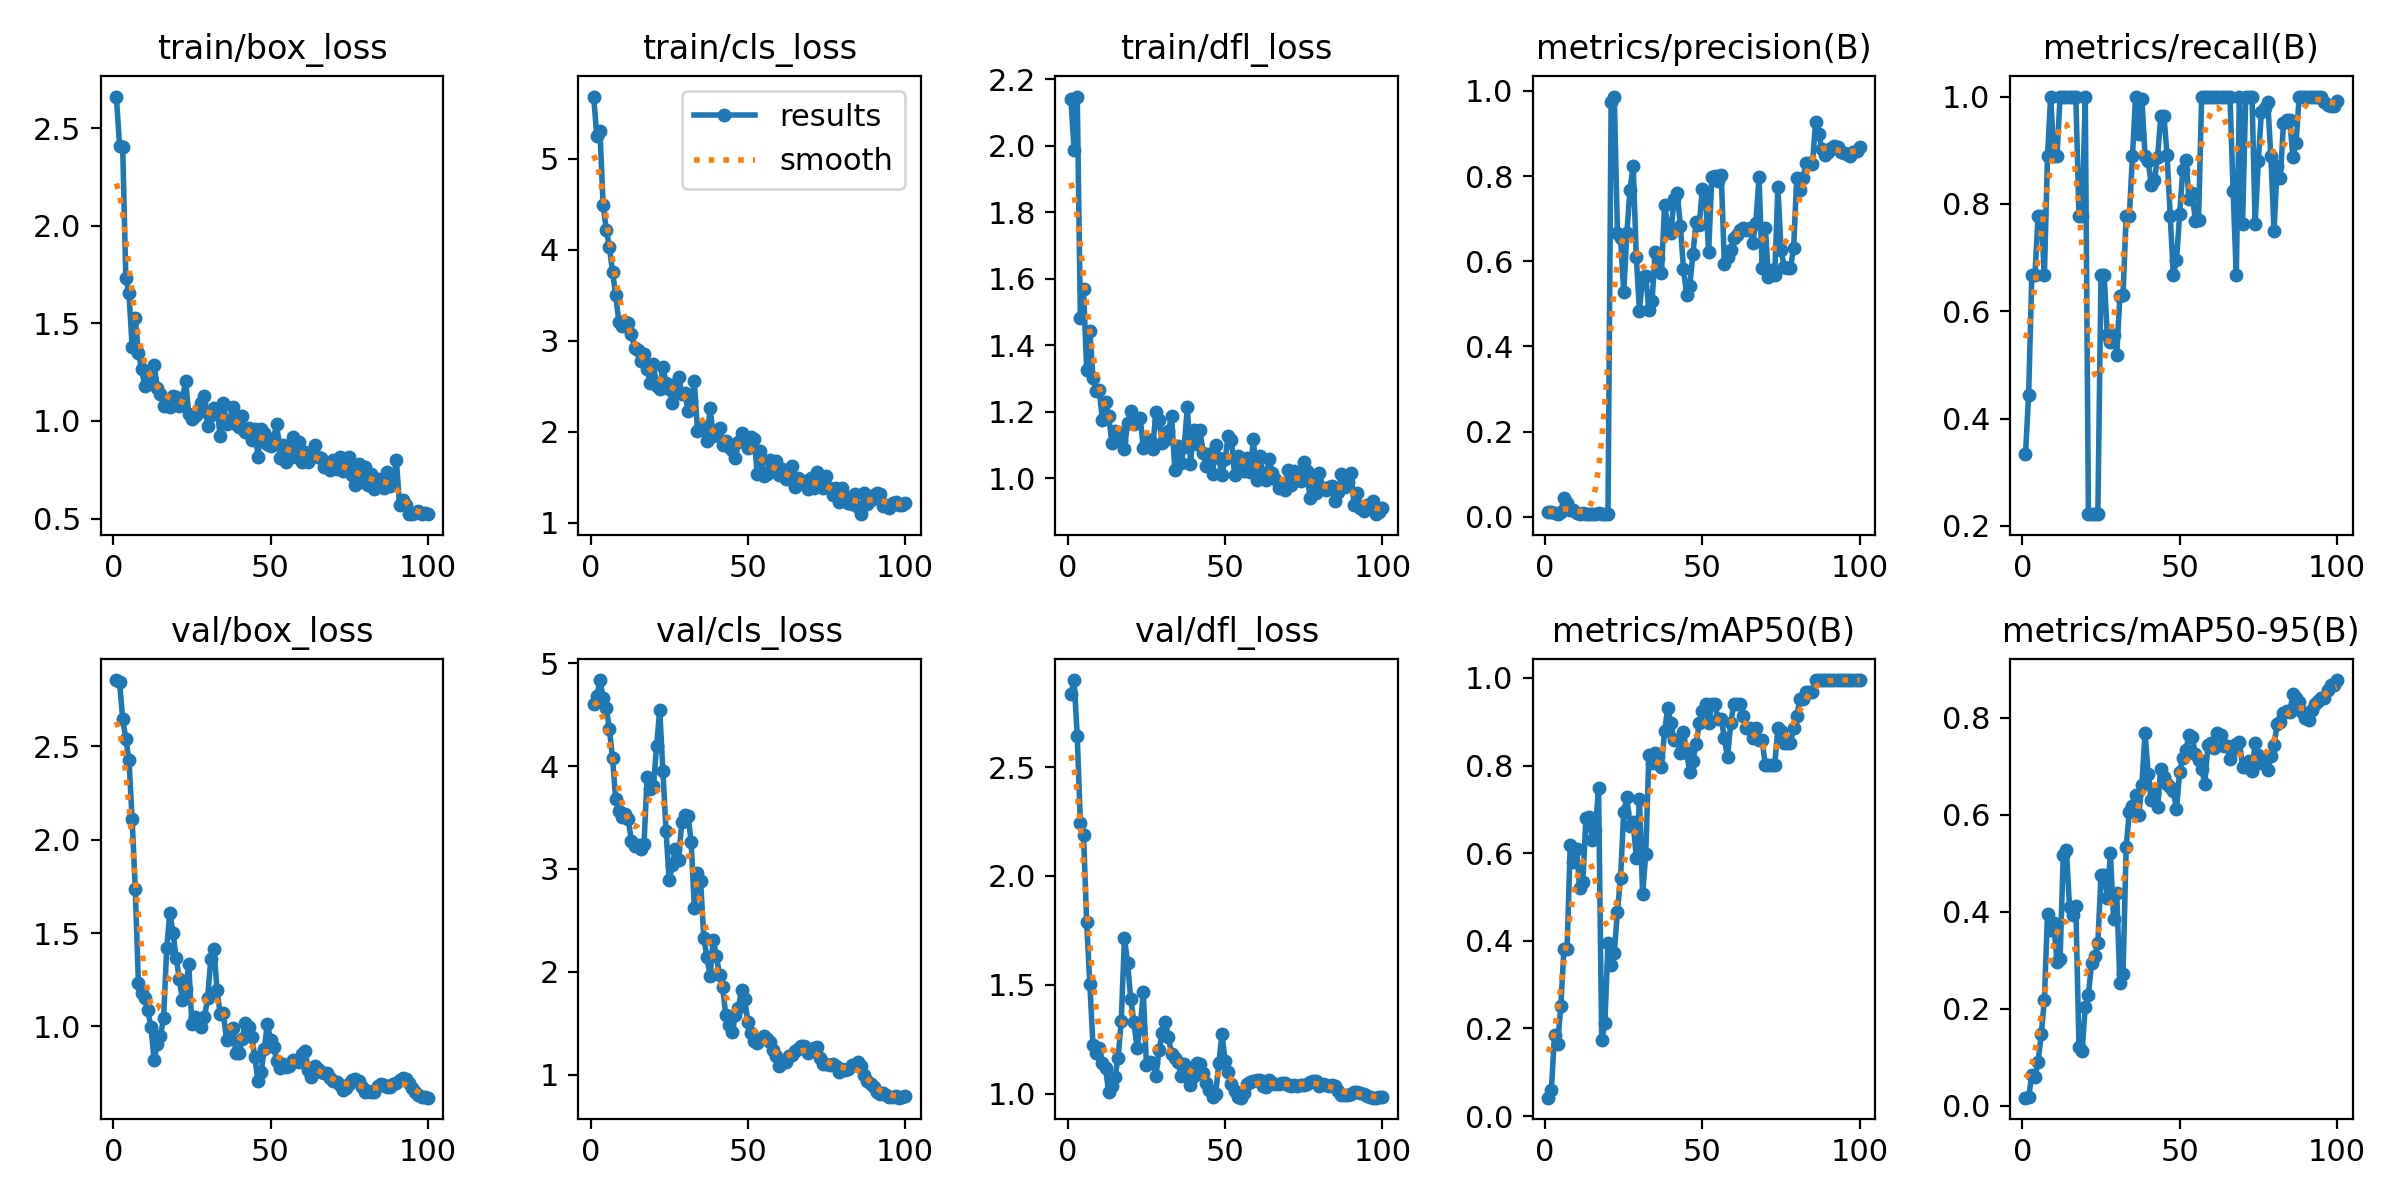

Source data for this figure (header and first rows):
epoch, time, train/box_loss, train/cls_loss, train/dfl_loss, metrics/precision(B), metrics/recall(B), metrics/mAP50(B), metrics/mAP50-95(B), val/box_loss, val/cls_loss, val/dfl_loss, lr/pg0, lr/pg1, lr/pg2
1, 9.31, 2.664, 5.683, 2.14, 0.0103, 0.3333, 0.04217, 0.01664, 2.856, 4.608, 2.835, 3e-05, 3e-05, 3e-05
2, 11.05, 2.411, 5.247, 1.987, 0.01117, 0.4444, 0.05966, 0.01806, 2.846, 4.682, 2.9, 6.9307e-05, 6.9307e-05, 6.9307e-05
3, 12.75, 2.403, 5.302, 2.148, 0.00987, 0.6667, 0.1855, 0.06256, 2.647, 4.837, 2.643, 0.0001078, 0.0001078, 0.0001078
4, 14.51, 1.733, 4.496, 1.48, 0.00672, 0.6667, 0.1646, 0.0584, 2.541, 4.667, 2.244, 0.0001455, 0.0001455, 0.0001455
5, 16.56, 1.656, 4.219, 1.568, 0.01132, 0.7778, 0.2512, 0.08923, 2.426, 4.564, 2.19, 0.0001825, 0.0001825, 0.0001825
6, 18.9, 1.381, 4.03, 1.325, 0.04538, 0.7778, 0.3817, 0.1472, 2.111, 4.361, 1.786, 0.0002186, 0.0002186, 0.0002186
7, 22.17, 1.53, 3.754, 1.443, 0.03221, 0.6667, 0.3821, 0.2177, 1.737, 4.076, 1.505, 0.000254, 0.000254, 0.000254
8, 24.87, 1.348, 3.502, 1.302, 0.01517, 0.8889, 0.6197, 0.3957, 1.232, 3.682, 1.224, 0.0002885, 0.0002885, 0.0002885
9, 27.78, 1.269, 3.21, 1.261, 0.01513, 1, 0.5798, 0.3624, 1.178, 3.561, 1.185, 0.0003223, 0.0003223, 0.0003223
10, 29.97, 1.181, 3.162, 1.266, 0.0098, 0.8889, 0.6087, 0.3757, 1.151, 3.51, 1.212, 0.0003553, 0.0003553, 0.0003553
11, 31.61, 1.2, 3.202, 1.176, 0.00763, 0.8889, 0.5206, 0.2957, 1.088, 3.53, 1.143, 0.0003874, 0.0003874, 0.0003874
12, 33.3, 1.218, 3.192, 1.229, 0.00813, 1, 0.5347, 0.3022, 0.9948, 3.483, 1.116, 0.0004188, 0.0004188, 0.0004188
13, 35.04, 1.285, 3.076, 1.188, 0.00783, 1, 0.6807, 0.5174, 0.8209, 3.27, 1.006, 0.0004494, 0.0004494, 0.0004494
14, 36.78, 1.171, 2.923, 1.107, 0.00768, 1, 0.6817, 0.5262, 0.9061, 3.223, 1.036, 0.0004792, 0.0004792, 0.0004792
15, 38.56, 1.141, 2.894, 1.141, 0.00748, 1, 0.6306, 0.4097, 0.9496, 3.234, 1.078, 0.0005082, 0.0005082, 0.0005082
16, 40.76, 1.078, 2.774, 1.139, 0.00761, 1, 0.652, 0.3929, 1.043, 3.189, 1.163, 0.0005364, 0.0005364, 0.0005364
17, 43.1, 1.104, 2.857, 1.113, 0.00786, 1, 0.7493, 0.4109, 1.421, 3.245, 1.336, 0.0005639, 0.0005639, 0.0005639
18, 46, 1.074, 2.684, 1.088, 0.00781, 0.7778, 0.1727, 0.1202, 1.609, 3.895, 1.714, 0.0005905, 0.0005905, 0.0005905
19, 47.99, 1.131, 2.532, 1.167, 0.00626, 0.7778, 0.2118, 0.1132, 1.501, 3.778, 1.601, 0.0006163, 0.0006163, 0.0006163
20, 49.69, 1.123, 2.745, 1.202, 0.00754, 1, 0.3947, 0.2045, 1.368, 3.803, 1.436, 0.0006414, 0.0006414, 0.0006414
21, 51.33, 1.079, 2.499, 1.163, 0.973, 0.2222, 0.3443, 0.2289, 1.254, 4.198, 1.332, 0.0006657, 0.0006657, 0.0006657
22, 52.91, 1.115, 2.472, 1.174, 0.9867, 0.2222, 0.3731, 0.2936, 1.143, 4.546, 1.212, 0.0006891, 0.0006891, 0.0006891
23, 54.69, 1.206, 2.717, 1.182, 0.6667, 0.2218, 0.4667, 0.3089, 1.198, 3.955, 1.302, 0.0007118, 0.0007118, 0.0007118
24, 56.4, 1.037, 2.53, 1.092, 0.6547, 0.2222, 0.5439, 0.3352, 1.333, 3.37, 1.466, 0.0007337, 0.0007337, 0.0007337
25, 58.53, 1.013, 2.47, 1.107, 0.5272, 0.6667, 0.6945, 0.4758, 1.011, 2.889, 1.13, 0.0007548, 0.0007548, 0.0007548
26, 61.02, 1.026, 2.312, 1.116, 0.6663, 0.6667, 0.7279, 0.4755, 1.05, 3.035, 1.145, 0.0007525, 0.0007525, 0.0007525
27, 65.13, 1.04, 2.52, 1.088, 0.7684, 0.5556, 0.6625, 0.4288, 1.029, 3.196, 1.14, 0.0007426, 0.0007426, 0.0007426
28, 67.86, 1.092, 2.597, 1.201, 0.8247, 0.5432, 0.6714, 0.5199, 0.9993, 3.091, 1.083, 0.0007327, 0.0007327, 0.0007327
29, 71.01, 1.126, 2.41, 1.175, 0.6094, 0.5556, 0.5894, 0.3844, 1.048, 3.455, 1.2, 0.0007228, 0.0007228, 0.0007228
30, 73.93, 0.9756, 2.427, 1.105, 0.484, 0.5187, 0.7227, 0.4381, 1.152, 3.521, 1.279, 0.0007129, 0.0007129, 0.0007129
31, 76.15, 1.03, 2.229, 1.114, 0.5639, 0.6286, 0.5062, 0.2521, 1.359, 3.515, 1.328, 0.000703, 0.000703, 0.000703
32, 80.11, 1.065, 2.337, 1.142, 0.5657, 0.6306, 0.5979, 0.272, 1.415, 3.26, 1.26, 0.0006931, 0.0006931, 0.0006931
33, 83.24, 1.064, 2.557, 1.188, 0.485, 0.7778, 0.8241, 0.5328, 1.193, 2.621, 1.181, 0.0006832, 0.0006832, 0.0006832
34, 85.39, 0.922, 2.007, 1.026, 0.5064, 0.7778, 0.8055, 0.6054, 1.068, 2.963, 1.164, 0.0006733, 0.0006733, 0.0006733
35, 87.11, 1.091, 2.068, 1.096, 0.6222, 0.8889, 0.8292, 0.6176, 1.071, 2.884, 1.147, 0.0006634, 0.0006634, 0.0006634
36, 88.79, 0.9864, 2.022, 1.047, 0.6082, 1, 0.8183, 0.6413, 0.9267, 2.332, 1.08, 0.0006535, 0.0006535, 0.0006535
37, 90.54, 1.001, 1.9, 1.094, 0.5719, 0.9297, 0.7964, 0.5993, 0.978, 2.142, 1.135, 0.0006436, 0.0006436, 0.0006436
38, 92.15, 1.072, 2.26, 1.215, 0.7332, 0.9959, 0.8795, 0.6621, 0.9916, 1.962, 1.11, 0.0006337, 0.0006337, 0.0006337
39, 93.94, 0.9852, 1.957, 1.044, 0.6832, 0.8889, 0.9321, 0.7692, 0.855, 2.31, 1.04, 0.0006238, 0.0006238, 0.0006238
40, 96.54, 0.9676, 1.974, 1.144, 0.6671, 0.8791, 0.896, 0.6841, 0.8568, 2.155, 1.081, 0.0006139, 0.0006139, 0.0006139
41, 99.2, 1.024, 2.038, 1.104, 0.746, 0.8359, 0.8593, 0.6307, 0.9349, 1.968, 1.139, 0.000604, 0.000604, 0.000604
42, 102.1, 0.9457, 1.849, 1.144, 0.7603, 0.8447, 0.8571, 0.6417, 1.02, 1.847, 1.135, 0.0005941, 0.0005941, 0.0005941
43, 104, 0.9653, 1.898, 1.077, 0.6837, 0.8872, 0.8292, 0.6157, 0.9981, 1.576, 1.096, 0.0005842, 0.0005842, 0.0005842
44, 105.8, 0.905, 1.836, 1.038, 0.5813, 0.9633, 0.8771, 0.6947, 0.9436, 1.479, 1.05, 0.0005743, 0.0005743, 0.0005743
45, 107.4, 0.9585, 1.802, 1.073, 0.5217, 0.9644, 0.8292, 0.677, 0.8384, 1.412, 1.016, 0.0005644, 0.0005644, 0.0005644
46, 109.1, 0.8175, 1.708, 1.013, 0.5422, 0.891, 0.7852, 0.6634, 0.7057, 1.581, 0.9855, 0.0005545, 0.0005545, 0.0005545
47, 110.8, 0.9577, 1.887, 1.1, 0.6176, 0.7778, 0.8111, 0.6567, 0.7541, 1.649, 0.9997, 0.0005446, 0.0005446, 0.0005446
48, 112.5, 0.9405, 1.984, 1.061, 0.6931, 0.6667, 0.8483, 0.6486, 0.8811, 1.821, 1.14, 0.0005347, 0.0005347, 0.0005347
49, 114.9, 0.8815, 1.919, 1.009, 0.6863, 0.6954, 0.896, 0.6112, 1.013, 1.738, 1.273, 0.0005248, 0.0005248, 0.0005248
50, 117.7, 0.8709, 1.821, 1.059, 0.7705, 0.7807, 0.9235, 0.6886, 0.9272, 1.513, 1.151, 0.0005149, 0.0005149, 0.0005149
51, 120.4, 0.9141, 1.945, 1.128, 0.7505, 0.8629, 0.94, 0.7173, 0.8871, 1.403, 1.102, 0.000505, 0.000505, 0.000505
52, 122.1, 0.9862, 1.923, 1.115, 0.6228, 0.8814, 0.896, 0.7336, 0.8161, 1.328, 1.043, 0.0004951, 0.0004951, 0.0004951
53, 123.9, 0.8096, 1.537, 1.011, 0.7987, 0.8089, 0.94, 0.7651, 0.775, 1.311, 1.014, 0.0004852, 0.0004852, 0.0004852
54, 125.5, 0.8751, 1.787, 1.066, 0.7999, 0.8198, 0.94, 0.7598, 0.7965, 1.335, 0.9833, 0.0004753, 0.0004753, 0.0004753
55, 127.2, 0.7898, 1.516, 1.048, 0.7876, 0.7681, 0.907, 0.724, 0.7824, 1.379, 0.9821, 0.0004654, 0.0004654, 0.0004654
56, 128.9, 0.8123, 1.536, 1.022, 0.8026, 0.7698, 0.907, 0.7118, 0.7881, 1.35, 1.004, 0.0004555, 0.0004555, 0.0004555
57, 130.6, 0.917, 1.691, 1.059, 0.5927, 1, 0.8623, 0.6947, 0.8198, 1.32, 1.046, 0.0004456, 0.0004456, 0.0004456
58, 133.2, 0.8145, 1.636, 1.017, 0.6101, 1, 0.8183, 0.664, 0.8139, 1.238, 1.055, 0.0004357, 0.0004357, 0.0004357
59, 135.8, 0.8909, 1.673, 1.117, 0.6271, 1, 0.896, 0.7438, 0.8075, 1.18, 1.058, 0.0004258, 0.0004258, 0.0004258
60, 138.6, 0.7884, 1.526, 0.9935, 0.6551, 1, 0.94, 0.7477, 0.8532, 1.086, 1.063, 0.0004159, 0.0004159, 0.0004159
... 40 more rows
